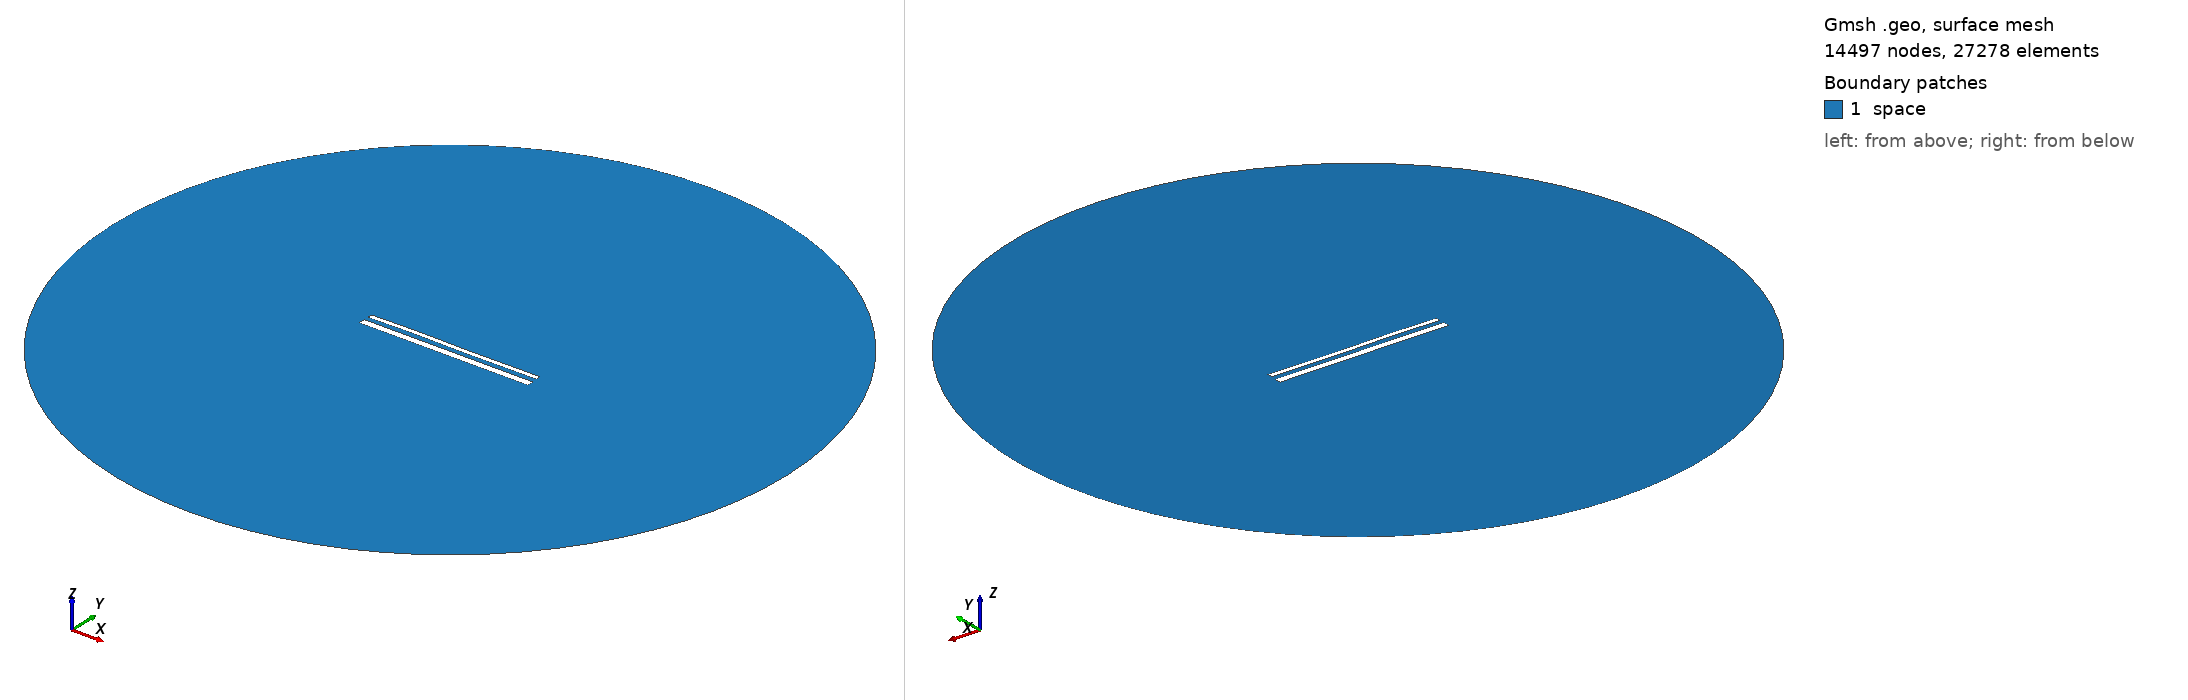

Gmsh geometry script, surface-meshed: 14497 nodes, 27278 surface elements. Boundary patches (legend numbers): 1 space. Left view from above one corner, right view from below the opposite corner. Legend entries are the model's physical surfaces. The drawing asked Gmsh for element sizes between 1% and 20% of the model's largest extent; the script's own settings can give other sizes.

=== 15599.geo (drawn) ===
//---------------------------------------
// Geometry kernel
//---------------------------------------

SetFactory("OpenCASCADE");



//---------------------------------------
// Parameters of the geometry
//---------------------------------------

// Overetch of the upper plate
overetch = 0.5;

// Distance between the plates
distance = 2.5;

// Discretization over the x axis (for the deformation)
nx = 50; 

// Length of the plate
L = 100 - overetch; 

// Number of modes
n = 4; 

// 1st mode coefficient
coeff(1) = 0.15;
beta(1) = 0.596864 * 3.1415926535 / L;

// 2nd mode coefficient
coeff(2) = 0.07499999999999998;
beta(2) = 1.49418 * 3.1415926535 / L;

// 3rd mode coefficient
coeff(3) = 0.15;
beta(3) = 2.50025 * 3.1415926535 / L;

// 4th mode coefficient
coeff(4) = 0.07499999999999998;
beta(4) = 3.49999 * 3.1415926535 / L;



//---------------------------------------
// Upper plate (deformed rectangle)
//---------------------------------------

// Coordiantes of the upper plate
xmin = -50;
xmax = 50 - overetch;

// Height of the upper plate
yheight = 4 - 2 * overetch;

// Indexes of the points
UpperID[] = {};
LowerID[] = {};
LeftID[] = {};
RightID[] = {};

// Point index
p = 1;

// Horizontal edges
For i In {1:nx}
    x = xmin + (i-1)*(xmax - xmin)/(nx-1);

    y_bottom = distance / 2 + overetch;
    For j In {1:n}
        C = (Cosh(beta(j)*L) + Cos(beta(j)*L)) / (Sinh(beta(j)*L) + Sin(beta(j)*L));
        y_bottom  = y_bottom + coeff(j) * (Cosh(beta(j)*(x+50)) - Cos(beta(j)*(x+50)) - C * (Sinh(beta(j)*(x+50)) - Sin(beta(j)*(x+50))));
    EndFor

    y_top = y_bottom + yheight;

    Point(p) = {x, y_top, 0, 1.0};
    UpperID[i] = p;
    p = p + 1;

    Point(p) = {x, y_bottom, 0, 1.0};
    LowerID[i] = p;
    p = p + 1;
EndFor

// Create point lists
UpperPts[] = {}; LowerPts[] = {};
For i In {1:nx}
  UpperPts[] += {UpperID[i]};
  LowerPts[] += {LowerID[i]};
EndFor

// Build splines
Spline(1) = {UpperPts[]};
Spline(2) = {LowerPts[]};
Line(3) = {LowerPts[nx-1], UpperPts[nx-1]};
Line(4) = {LowerPts[0], UpperPts[0]};

// Build the plane surface
Curve Loop(1) = {2, 3, -1, -4};
Plane Surface(1) = {1};



//---------------------------------------
// Lower plate (rectangle)
//---------------------------------------

// Vertices
Point(1001) = {-50, -1, 0, 1.0};
Point(1002) = { 50, -1, 0, 1.0};
Point(1003) = { 50,  -5, 0, 1.0};
Point(1004) = {-50,  -5, 0, 1.0};

// Edges
Line(5) = {1001, 1002};
Line(6) = {1002, 1003};
Line(7) = {1003, 1004};
Line(8) = {1004, 1001};

// Plane surface
Line Loop(2) = {5, 6, 7, 8};
Plane Surface(2) = {2}; 



//---------------------------------------
// Outer (fictious) boundary
//---------------------------------------

// Points
Point(1005) = {0, 0, 0};       // Center
Point(1006) = {200, 0, 0};     // Start point
Point(1007) = {0, 200, 0};     // 90 degrees
Point(1008) = {-200, 0, 0};    // 180 degrees
Point(1009) = {0, -200, 0};    // 270 degrees

// Circle arcs (each needs start, center, end)
Circle(9) = {1006, 1005, 1007};
Circle(10) = {1007, 1005, 1008};
Circle(11) = {1008, 1005, 1009};
Circle(12) = {1009, 1005, 1006};

// Plane surface for the entire domain
Curve Loop(3) = {9, 10, 11, 12};
Surface(3) = {3};

// Subtract the plates from the whole domain to obtain the actual domain where we want to solve the equations
BooleanDifference{ Surface{3}; Delete; }{ Surface{1}; Surface{2}; Delete; }




//---------------------------------------
// Transfinite Lines/Curves
//---------------------------------------

// Set the number of points on the boundaries
r = 7;

// Plates
Transfinite Curve {1, 2} = 50*r Using Progression 1;
Transfinite Curve {3, 4} = 2*r Using Progression 1;
Transfinite Line {5, 7} = 50*r Using Progression 1;
Transfinite Line {6, 8} = 2*r Using Progression 1;

// Outer boundary
Transfinite Line {9, 10, 11, 12} = 20 Using Progression 1;



//---------------------------------------
// Physical groups
//---------------------------------------                

// Physical curves (boundaries)
Physical Line("force_segment", 10) = {2};
Physical Line("upper_plate", 11) = {1, 3, 4};
Physical Line("lower_plate", 12) = {5, 6, 7, 8};
Physical Line("boundary", 20) = {9, 10, 11, 12};

// Physical Surfaces
Physical Surface("space", 30) = {3};



//---------------------------------------
// 6. Generate the Mesh
//---------------------------------------

// 2D mesh generation
Mesh 2;
